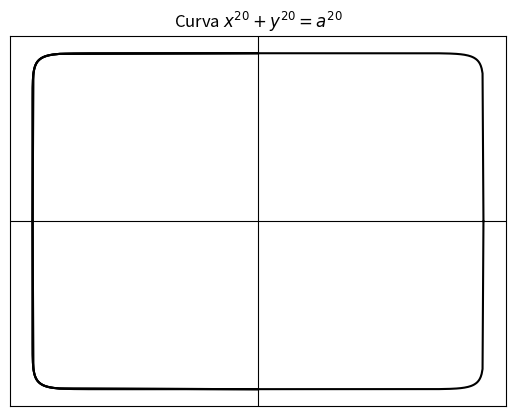
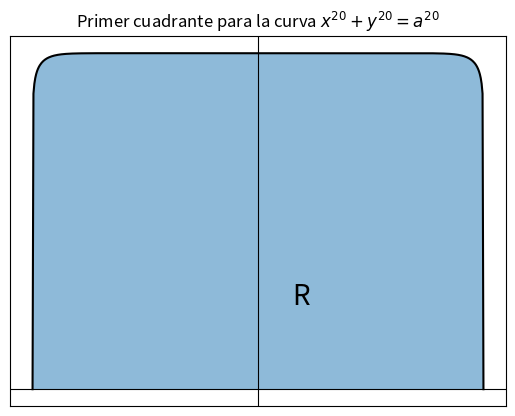

The matplotlib source for these figures, in order:
#!/usr/bin/env python3
# -*- coding: utf-8 -*-
"""
Created on Tue Mar 26 13:05:57 2019

[redacted]
"""

import numpy as np
import matplotlib.pyplot as plt

a = 1
b = 20.
c = 1.
t = np.linspace(-1, 1, 500)

def y1(x):
    return (1 - x**(b/c))**(c/b)

def y2(x):
    return -(1 - x**(b/c))**(c/b)

def primerCuadrante(t):
    plt.plot(t, y1(t), color='k')
    
def todosCuadrantes(t):
    primerCuadrante(t)
    plt.plot(t, y2(t), color='k')
    plt.plot(-y1(t), t, color='k')
    plt.plot(y2(t), -t, color='k')
    plt.title('Curva $x^{20} + y^{20} = a^{20}$')
    
def ejesGrafica():
    plt.axhline(y=0, lw=0.8, color='k')
    plt.axvline(x=0, lw=0.8, color='k')
    # Turn off tick labels
    plt.gca().axes.get_yaxis().set_visible(False)
    plt.gca().axes.get_xaxis().set_visible(False)
    
def cuadranteGrafica():
    primerCuadrante
    plt.fill_between(t, 0, y1(t), alpha=0.5)
    plt.title('Primer cuadrante para la curva $x^{20} + y^{20} = a^{20}$')
    plt.text(0.15, 0.25, "R", fontsize="20")

plt.figure(1)
todosCuadrantes(t)
ejesGrafica()

plt.figure(2)
primerCuadrante(t)
ejesGrafica()
cuadranteGrafica()


plt.show()
